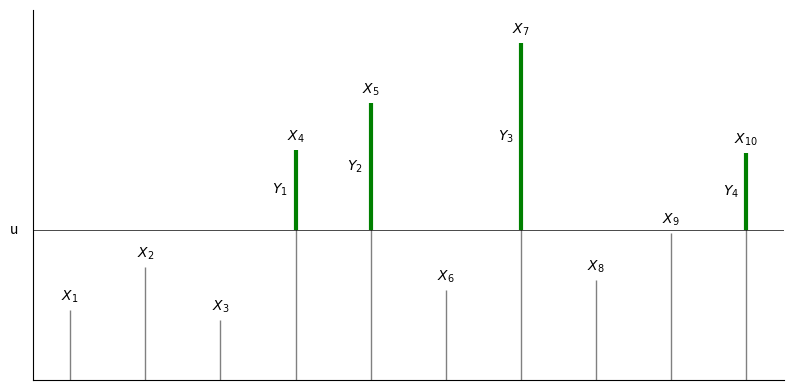
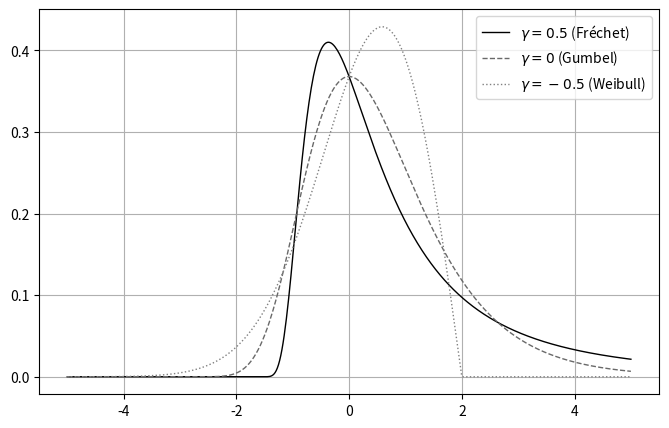
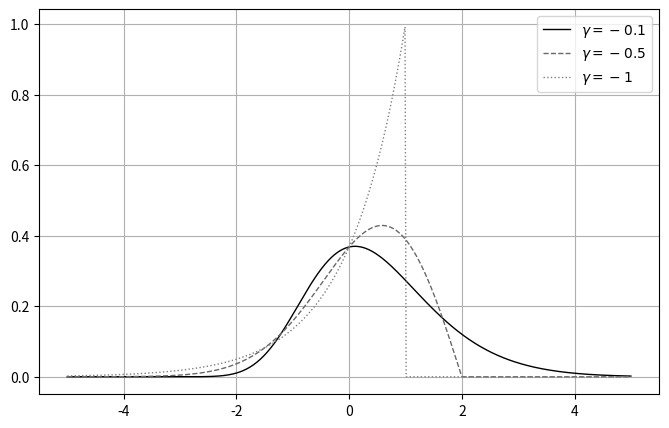
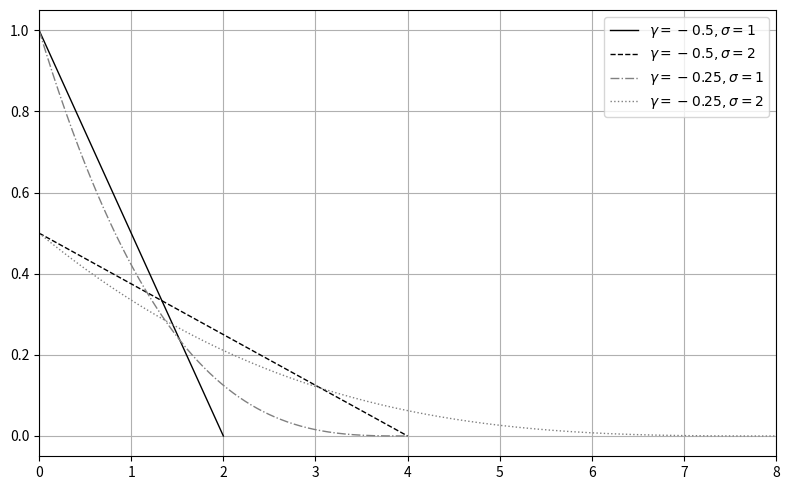

Reproduce these figures in Python, in order.
import numpy as np
import matplotlib.pyplot as plt
from scipy.stats import genextreme
from scipy.stats import genpareto

#The code from here until line 55 generates the Figure showing the green excesses over a threshold
#generate some "data"
x = np.arange(1, 11)
values = np.array([2.1, 3.4, 1.8, 6.9, 8.3, 2.7, 10.1, 3.0, 4.4, 6.8])
u = 4.5

fig, ax = plt.subplots(figsize=(8, 4))

#vertical lines (oberservations)
for xi, v in zip(x, values):
    ax.vlines(xi, 0, v, linewidth=1, color="0.5")

#threshold line
ax.axhline(u, linestyle="-", linewidth=0.5, color="black")
ax.text(0.2, u, "u", va="center")


#calculate number of exceedences
exceed_idx = [i for i, v in zip(x, values) if v > u]
Nu = len(exceed_idx)

#draw excesses green
k = 0
for xi, v in zip(x, values):
    if v > u:
        k += 1
        ax.vlines(xi, u, v, linewidth=3, color="green")

        label = f"$Y_{{{k}}}$"

        ax.text(xi - 0.1, (u + v) / 2,
                label,
                ha="right", va="center")

#mae axes and texts look clean
for xi, v in zip(x, values):
    ax.text(xi, v + 0.15, f"$X_{{{xi}}}$", ha="center", va="bottom")

ax.set_xticks([])
ax.set_yticks([])
ax.spines["top"].set_visible(False)
ax.spines["right"].set_visible(False)

ax.set_xlim(0.5, 10.5)
ax.set_ylim(0, max(values) + 1)

plt.tight_layout()
#uncomment the next line if you want to save the figure
#plt.savefig("./src/plots/exceedances.pdf", bbox_inches="tight")
#plt.show()


#The code from here until line 80 plots gev densities for frechet, gumbel and weibull case
# Common parameters
mu = 0     #location
sigma = 1  #scale

#x-axis for plotting
x = np.linspace(-5, 5, 500)
#shape parameters
xis = [0.5, 0, -0.5]
labels = [r'$\gamma=0.5$ (Fréchet)', r'$\gamma=0$ (Gumbel)', r'$\gamma=-0.5$ (Weibull)']
linestyles = ['-', '--', ':']
colors = ['black', 'dimgrey', 'grey']  # grayscale

plt.figure(figsize=(8,5))

for xi, label, ls, color in zip(xis, labels, linestyles, colors):
    pdf = genextreme.pdf(x, c=-xi, loc=mu, scale=sigma)  # SciPy uses c=-xi
    plt.plot(x, pdf, label=label, color=color, lw=1, linestyle=ls)

plt.legend()
plt.grid(True)
#uncomment the next line if you want to save the plot
#plt.savefig("./src/plots/densities_gev.pdf", bbox_inches="tight")
#plt.show()


#The code from here until line 106 plots different densitites corresponding to the weibull case
# Common parameters
mu = 0     # location
sigma = 1  # scale

# x-axis for plotting
x = np.linspace(-5, 5, 500)

#shape parameters
xis = [-0.1, -0.5,-1]
labels = [r'$\gamma=-0.1$', r'$\gamma=-0.5$', r'$\gamma=-1$']
linestyles = ['-', '--', ':']
colors = ['black', 'dimgrey', 'grey']  # grayscale

plt.figure(figsize=(8,5))

for xi, label, ls, color in zip(xis, labels, linestyles, colors):
    pdf = genextreme.pdf(x, c=-xi, loc=mu, scale=sigma)  # SciPy uses c=-xi
    plt.plot(x, pdf, label=label, color=color, lw=1, linestyle=ls)

plt.legend()
plt.grid(True)
#uncomment the next line if you want to save the plot
#plt.savefig("./src/plots/densities_weibull.pdf", bbox_inches="tight")
#plt.show()



#The code from here until line 134  plots different GPD densities
# Shape and scale parameters
xis = [-0.5, -0.5, -0.25, -0.25]
scales = [1, 2, 1, 2]
labels = [r'$\gamma=-0.5, \sigma=1$', r'$\gamma=-0.5, \sigma=2$', 
          r'$\gamma=-0.25, \sigma=1$', r'$\gamma=-0.25, \sigma=2$']
linestyles = ['-', '--', '-.', ':']
colors = ['black', 'black', 'grey', 'grey']

plt.figure(figsize=(8,5))

for xi, sigma, label, ls, color in zip(xis, scales, labels, linestyles, colors):
    # GPD support: x in [0, -sigma/xi] for xi < 0
    x_max = -sigma/xi  # xi < 0
    x = np.linspace(0, x_max, 500)
    
    pdf = genpareto.pdf(x, c=xi, scale=sigma)
    plt.plot(x, pdf, label=label, color=color, lw=1, linestyle=ls)

plt.legend()
plt.xlim(0,8)
plt.grid(True)
plt.tight_layout()
#uncomment the next line if you want to save the plot
#plt.savefig("./src/plots/densitites_gpd.pdf", bbox_inches="tight")
plt.show()